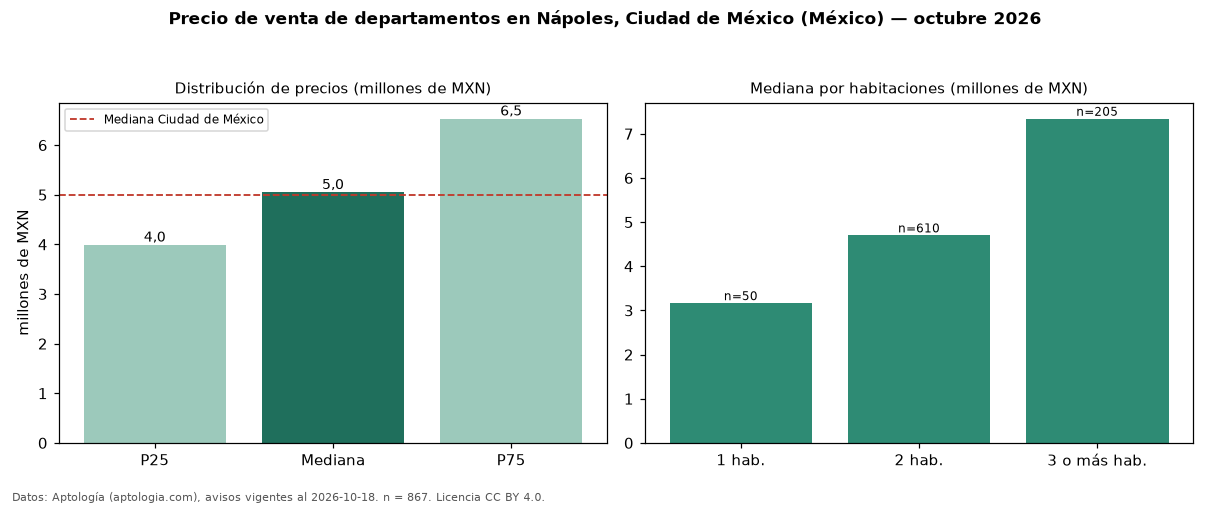

The data file committed next to this chart (first rows):
seccion, metrica, valor, moneda, n
precio, p25, 3990002, MXN, 867
precio, mediana, 5048001, MXN, 867
precio, p75, 6531007, MXN, 867
precio, minimo, 866123, MXN, 867
precio, maximo, 19500000, MXN, 867
m2, mediana_precio_m2, 52850, MXN, 854
m2, area_mediana_m2, 88.0, m2, 854
banos, mediana_banos, 2.0, , 
habitaciones, 1, 3165014, MXN, 50
habitaciones, 2, 4700001, MXN, 610
habitaciones, 3+, 7340819, MXN, 205
ciudad, mediana_ciudad_referencia, 4990000, MXN, 
ciudad, mediana_m2_ciudad, 53447, MXN, 
fuente, fecha_datos, 2026-10-18, , 
fuente, atribucion, https://www.aptologia.com/, , 
fuente, licencia, CC BY 4.0, , 
